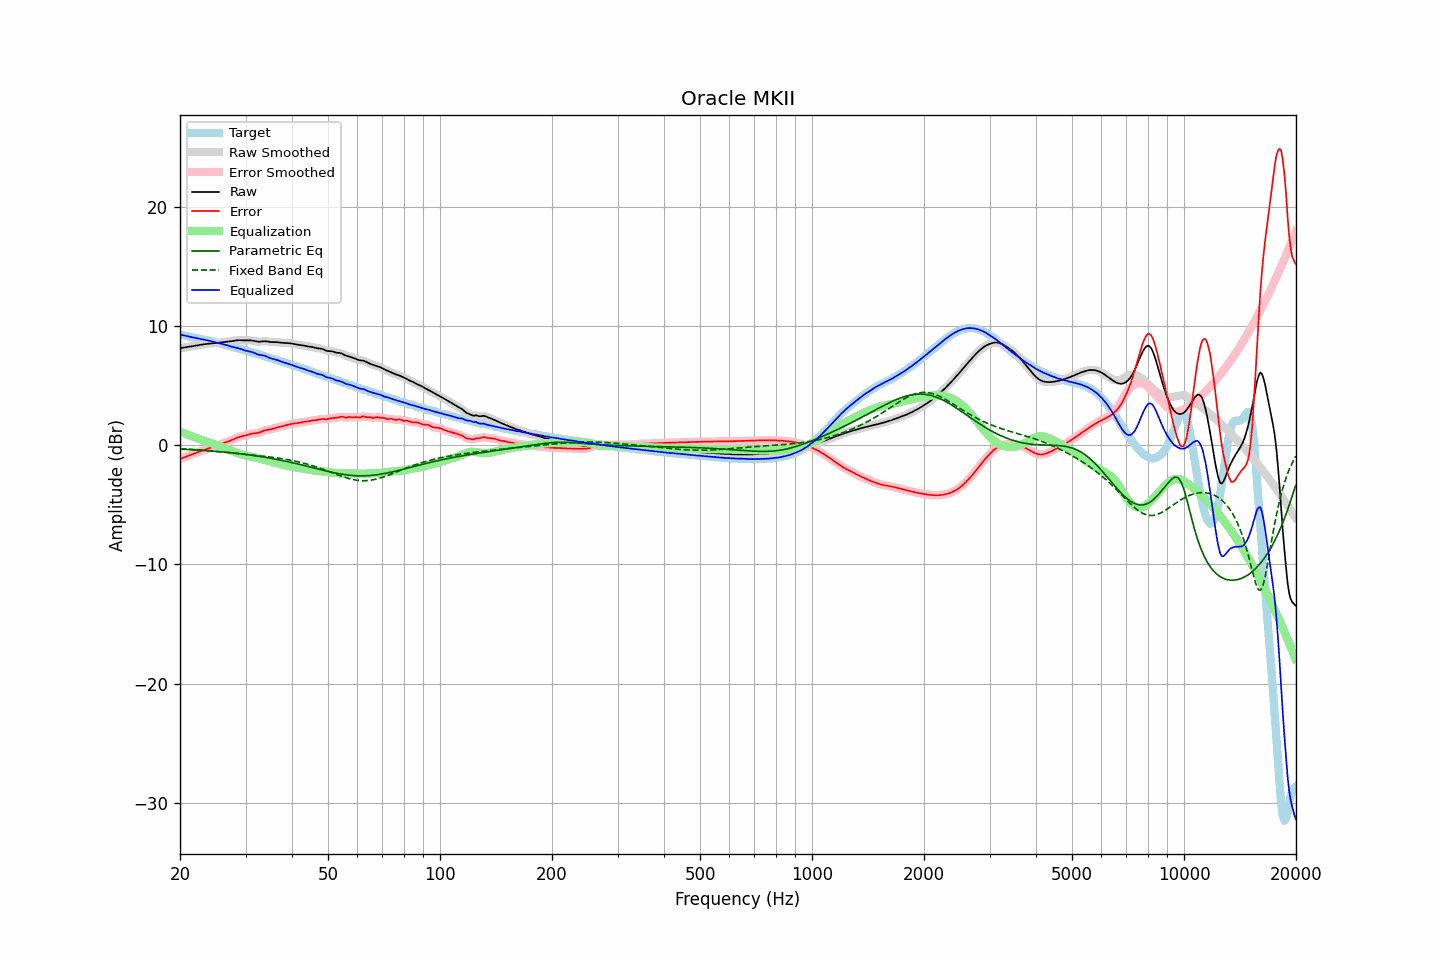

Values plotted in this chart, from the file beside it:
frequency, raw, error, smoothed, error_smoothed, equalization, parametric_eq, fixed_band_eq, equalized_raw, equalized_smoothed, target
20.00, 8.15, -1.15, 8.15, -1.15, 1.15, -0.31, -0.28, 9.30, 9.30, 9.30
20.20, 8.18, -1.10, 8.18, -1.10, 1.10, -0.32, -0.29, 9.27, 9.27, 9.27
20.40, 8.20, -1.05, 8.20, -1.05, 1.04, -0.32, -0.30, 9.25, 9.25, 9.25
20.61, 8.23, -0.99, 8.22, -0.99, 0.99, -0.33, -0.30, 9.22, 9.22, 9.22
20.81, 8.24, -0.94, 8.24, -0.94, 0.94, -0.34, -0.31, 9.19, 9.19, 9.19
21.02, 8.26, -0.89, 8.26, -0.89, 0.89, -0.34, -0.32, 9.15, 9.15, 9.16
21.23, 8.28, -0.84, 8.28, -0.84, 0.84, -0.35, -0.33, 9.12, 9.12, 9.12
21.44, 8.31, -0.79, 8.31, -0.79, 0.79, -0.36, -0.34, 9.09, 9.09, 9.09
21.66, 8.33, -0.73, 8.33, -0.73, 0.73, -0.37, -0.34, 9.06, 9.06, 9.06
21.87, 8.35, -0.68, 8.35, -0.68, 0.68, -0.38, -0.35, 9.04, 9.04, 9.04
22.09, 8.38, -0.63, 8.38, -0.63, 0.63, -0.38, -0.36, 9.01, 9.01, 9.01
22.31, 8.40, -0.58, 8.40, -0.58, 0.58, -0.39, -0.37, 8.98, 8.98, 8.98
22.54, 8.43, -0.53, 8.43, -0.53, 0.53, -0.40, -0.38, 8.96, 8.96, 8.96
22.76, 8.45, -0.48, 8.45, -0.48, 0.48, -0.41, -0.39, 8.93, 8.93, 8.93
22.99, 8.47, -0.44, 8.47, -0.44, 0.44, -0.42, -0.40, 8.90, 8.90, 8.90
23.22, 8.49, -0.39, 8.49, -0.39, 0.39, -0.43, -0.41, 8.88, 8.88, 8.88
23.45, 8.51, -0.34, 8.51, -0.34, 0.34, -0.44, -0.42, 8.85, 8.85, 8.85
23.69, 8.52, -0.30, 8.52, -0.30, 0.30, -0.45, -0.44, 8.82, 8.82, 8.82
23.92, 8.54, -0.25, 8.54, -0.25, 0.25, -0.46, -0.45, 8.79, 8.79, 8.79
24.16, 8.55, -0.20, 8.55, -0.20, 0.20, -0.47, -0.46, 8.76, 8.76, 8.76
24.40, 8.57, -0.16, 8.57, -0.16, 0.16, -0.48, -0.47, 8.72, 8.72, 8.72
24.65, 8.58, -0.11, 8.58, -0.11, 0.11, -0.49, -0.48, 8.69, 8.69, 8.69
24.89, 8.59, -0.06, 8.59, -0.06, 0.06, -0.50, -0.49, 8.65, 8.65, 8.65
25.14, 8.60, -0.02, 8.60, -0.02, 0.02, -0.51, -0.51, 8.62, 8.62, 8.62
25.39, 8.61, 0.03, 8.62, 0.03, -0.03, -0.52, -0.52, 8.58, 8.58, 8.58
25.65, 8.63, 0.08, 8.63, 0.08, -0.08, -0.54, -0.53, 8.55, 8.55, 8.55
25.91, 8.65, 0.13, 8.65, 0.13, -0.13, -0.55, -0.55, 8.52, 8.52, 8.52
26.16, 8.66, 0.18, 8.66, 0.18, -0.17, -0.56, -0.56, 8.49, 8.49, 8.49
26.43, 8.68, 0.23, 8.68, 0.23, -0.23, -0.57, -0.57, 8.45, 8.45, 8.45
26.69, 8.69, 0.28, 8.69, 0.28, -0.28, -0.58, -0.59, 8.41, 8.41, 8.42
26.96, 8.71, 0.33, 8.71, 0.33, -0.33, -0.60, -0.60, 8.37, 8.37, 8.38
27.23, 8.72, 0.38, 8.72, 0.38, -0.39, -0.61, -0.62, 8.33, 8.33, 8.34
27.50, 8.74, 0.44, 8.74, 0.44, -0.45, -0.63, -0.63, 8.30, 8.30, 8.30
27.77, 8.76, 0.50, 8.76, 0.50, -0.50, -0.64, -0.64, 8.26, 8.26, 8.27
28.05, 8.79, 0.56, 8.79, 0.56, -0.56, -0.65, -0.66, 8.23, 8.23, 8.23
28.33, 8.81, 0.62, 8.81, 0.62, -0.61, -0.67, -0.67, 8.20, 8.20, 8.19
28.62, 8.83, 0.67, 8.82, 0.67, -0.66, -0.68, -0.69, 8.17, 8.17, 8.16
28.90, 8.83, 0.71, 8.83, 0.71, -0.70, -0.70, -0.70, 8.13, 8.13, 8.12
29.19, 8.83, 0.75, 8.83, 0.75, -0.74, -0.72, -0.72, 8.08, 8.08, 8.08
29.48, 8.82, 0.78, 8.82, 0.78, -0.78, -0.73, -0.73, 8.03, 8.04, 8.04
29.78, 8.81, 0.81, 8.81, 0.81, -0.82, -0.75, -0.74, 7.99, 7.99, 8.00
30.08, 8.80, 0.84, 8.81, 0.84, -0.86, -0.77, -0.76, 7.95, 7.95, 7.96
30.38, 8.81, 0.88, 8.81, 0.88, -0.89, -0.78, -0.77, 7.92, 7.92, 7.92
30.68, 8.81, 0.93, 8.81, 0.93, -0.92, -0.80, -0.79, 7.90, 7.90, 7.88
30.99, 8.81, 0.96, 8.81, 0.96, -0.94, -0.82, -0.80, 7.87, 7.87, 7.85
31.30, 8.79, 0.99, 8.79, 0.99, -0.97, -0.84, -0.82, 7.83, 7.82, 7.81
31.61, 8.77, 1.00, 8.77, 1.00, -0.99, -0.86, -0.83, 7.77, 7.77, 7.76
31.93, 8.73, 1.01, 8.74, 1.01, -1.02, -0.88, -0.85, 7.71, 7.71, 7.72
32.24, 8.71, 1.03, 8.71, 1.03, -1.06, -0.90, -0.86, 7.65, 7.66, 7.68
32.57, 8.70, 1.06, 8.70, 1.06, -1.09, -0.92, -0.88, 7.61, 7.61, 7.64
32.89, 8.71, 1.11, 8.71, 1.11, -1.13, -0.94, -0.89, 7.58, 7.58, 7.60
33.22, 8.72, 1.17, 8.72, 1.17, -1.16, -0.96, -0.90, 7.56, 7.56, 7.56
33.55, 8.74, 1.23, 8.74, 1.22, -1.20, -0.98, -0.92, 7.54, 7.54, 7.52
33.89, 8.74, 1.27, 8.74, 1.26, -1.24, -1.00, -0.94, 7.51, 7.50, 7.48
34.23, 8.73, 1.29, 8.73, 1.29, -1.28, -1.03, -0.95, 7.45, 7.45, 7.44
34.57, 8.71, 1.31, 8.71, 1.31, -1.31, -1.05, -0.97, 7.39, 7.39, 7.40
34.92, 8.68, 1.33, 8.68, 1.33, -1.35, -1.07, -0.98, 7.33, 7.33, 7.35
35.27, 8.67, 1.36, 8.67, 1.36, -1.38, -1.10, -1.00, 7.29, 7.29, 7.31
35.62, 8.67, 1.40, 8.67, 1.40, -1.41, -1.12, -1.02, 7.25, 7.25, 7.26
35.97, 8.67, 1.45, 8.67, 1.45, -1.45, -1.15, -1.03, 7.23, 7.22, 7.22
... 635 more rows
